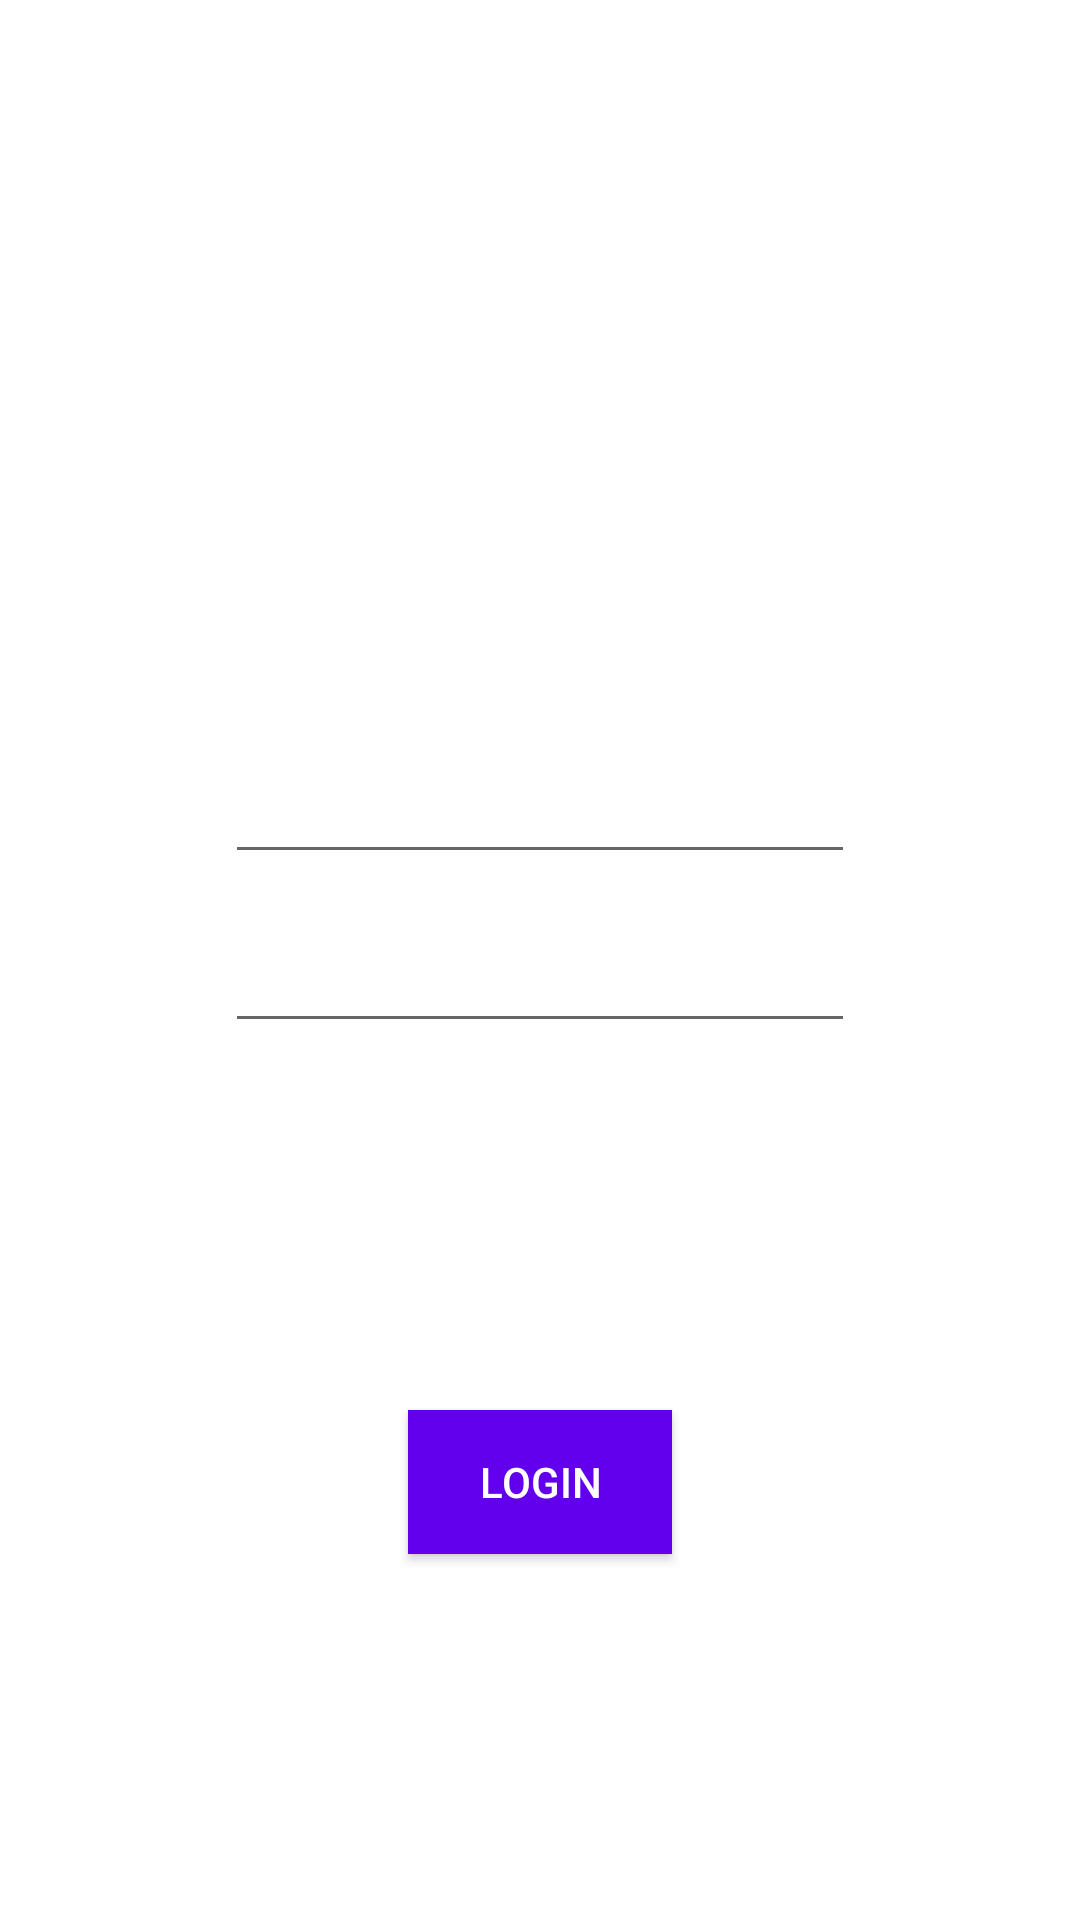

Android layout source for this screen:
<!-- AndroidManifest.xml: application theme Theme.PassingDataBtwFragments -->
<!-- res/layout/fragment_one.xml -->
<?xml version="1.0" encoding="utf-8"?>
<androidx.constraintlayout.widget.ConstraintLayout xmlns:android="http://schemas.android.com/apk/res/android"
    xmlns:tools="http://schemas.android.com/tools"
    android:layout_width="match_parent"
    android:layout_height="match_parent"
    xmlns:app="http://schemas.android.com/apk/res-auto"
    tools:context=".FragmentOne">

    
    <EditText
        android:id="@+id/email"
        android:layout_width="wrap_content"
        android:layout_height="wrap_content"
        android:ems="10"
        android:layout_marginTop="250dp"
        app:layout_constraintTop_toTopOf="parent"
        app:layout_constraintStart_toStartOf="parent"
        app:layout_constraintEnd_toEndOf="parent"
        />

    <EditText
        android:id="@+id/password"
        android:layout_width="wrap_content"
        android:layout_height="wrap_content"
        android:layout_marginTop="15dp"
        android:ems="10"
        app:layout_constraintTop_toBottomOf="@+id/email"
        app:layout_constraintStart_toStartOf="parent"
        app:layout_constraintEnd_toEndOf="parent"
        />

    <Button
        android:id="@+id/login"
        app:layout_constraintTop_toBottomOf="@id/password"
        app:layout_constraintStart_toStartOf="parent"
        app:layout_constraintEnd_toEndOf="parent"
        app:layout_constraintBottom_toBottomOf="parent"
        android:layout_marginTop="10dp"
        android:layout_marginBottom="10dp"
        android:layout_width="wrap_content"
        android:layout_height="wrap_content"
        android:background="@color/purple_500"
        android:text="Login"
        android:textColor="@color/white"/>


</androidx.constraintlayout.widget.ConstraintLayout>
<!-- resources referenced by this layout -->
<resources>
  <style name="Theme.PassingDataBtwFragments" parent="Theme.MaterialComponents.DayNight.DarkActionBar">
          
          <item name="colorPrimary">@color/purple_500</item>
          <item name="colorPrimaryVariant">@color/purple_700</item>
          <item name="colorOnPrimary">@color/white</item>
          
          <item name="colorSecondary">@color/teal_200</item>
          <item name="colorSecondaryVariant">@color/teal_700</item>
          <item name="colorOnSecondary">@color/black</item>
          
          <item name="android:statusBarColor" tools:targetApi="l">?attr/colorPrimaryVariant</item>
          
      </style>
  <!-- not gathered from this repository: default colours our renderer supplied (Android Studio template values) -->
  <color name="purple_500">#FF6200EE</color>
  <color name="purple_700">#FF3700B3</color>
  <color name="teal_200">#FF03DAC5</color>
  <color name="teal_700">#FF018786</color>
  <color name="black">#FF000000</color>
  <color name="white">#FFFFFFFF</color>
</resources>
